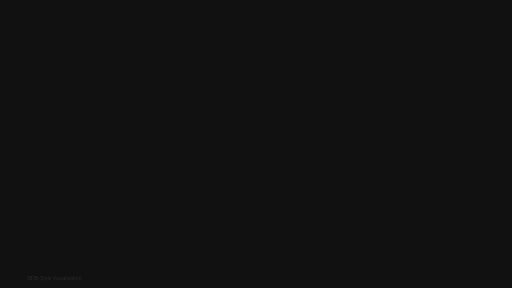
t = 0.00 s
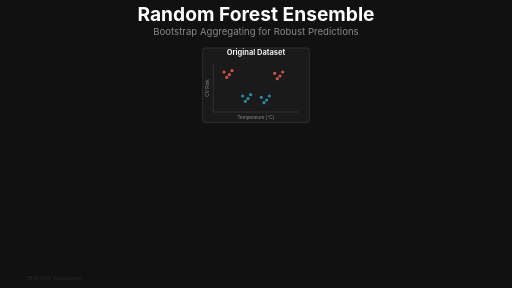
t = 2.00 s
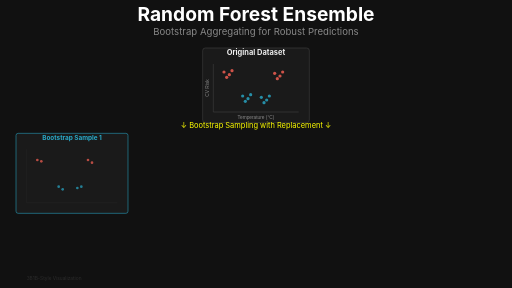
t = 4.08 s
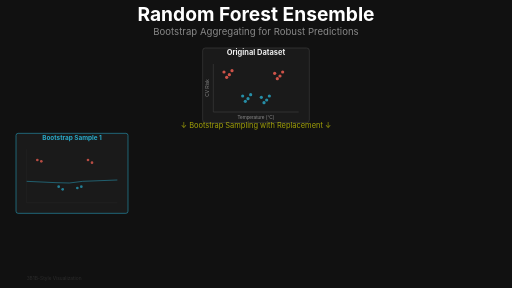
t = 6.00 s
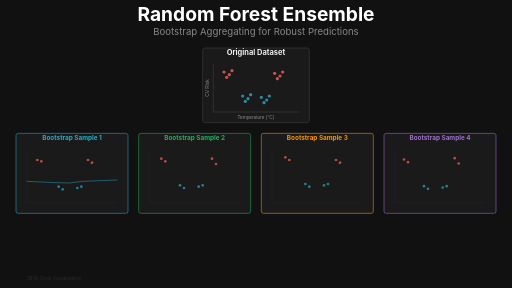
t = 8.00 s
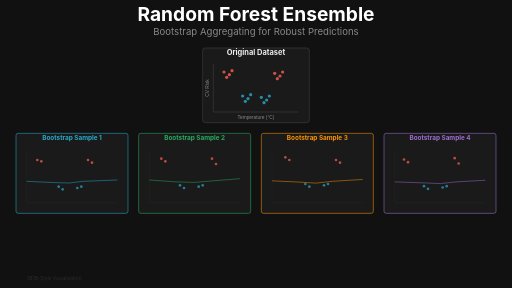
t = 10.00 s

The animated SVG that drew these frames (rendered in a browser with its animation timeline set to each time). Animation: 39 SMIL elements (animate=39); frames cover the first 10.00 s, repeats indefinitely.

<svg xmlns="http://www.w3.org/2000/svg" viewBox="0 0 1920 1080" width="1920" height="1080">
  <title>Random Forest Ensemble - 3Blue1Brown Style</title>
  <desc>Visualization of how Random Forest combines multiple decision trees trained on bootstrap samples to create robust predictions through averaging</desc>

  <defs>
    <!-- 3Blue1Brown color palette -->
    <linearGradient id="blueGlow" x1="0%" y1="0%" x2="100%" y2="100%">
      <stop offset="0%" style="stop-color:#29ABCA;stop-opacity:0.4"/>
      <stop offset="100%" style="stop-color:#29ABCA;stop-opacity:0"/>
    </linearGradient>

    <linearGradient id="greenGlow" x1="0%" y1="0%" x2="100%" y2="100%">
      <stop offset="0%" style="stop-color:#27AE60;stop-opacity:0.4"/>
      <stop offset="100%" style="stop-color:#27AE60;stop-opacity:0"/>
    </linearGradient>

    <linearGradient id="orangeGlow" x1="0%" y1="0%" x2="100%" y2="100%">
      <stop offset="0%" style="stop-color:#FF9500;stop-opacity:0.4"/>
      <stop offset="100%" style="stop-color:#FF9500;stop-opacity:0"/>
    </linearGradient>

    <linearGradient id="purpleGlow" x1="0%" y1="0%" x2="100%" y2="100%">
      <stop offset="0%" style="stop-color:#A06FD1;stop-opacity:0.4"/>
      <stop offset="100%" style="stop-color:#A06FD1;stop-opacity:0"/>
    </linearGradient>

    <linearGradient id="ensembleGlow" x1="0%" y1="0%" x2="100%" y2="100%">
      <stop offset="0%" style="stop-color:#29ABCA;stop-opacity:0.8"/>
      <stop offset="100%" style="stop-color:#27AE60;stop-opacity:0.8"/>
    </linearGradient>

    <!-- Glow filter -->
    <filter id="glow">
      <feGaussianBlur stdDeviation="4" result="coloredBlur"/>
      <feMerge>
        <feMergeNode in="coloredBlur"/>
        <feMergeNode in="SourceGraphic"/>
      </feMerge>
    </filter>

    <!-- Strong glow for ensemble -->
    <filter id="strongGlow">
      <feGaussianBlur stdDeviation="6" result="coloredBlur"/>
      <feMerge>
        <feMergeNode in="coloredBlur"/>
        <feMergeNode in="coloredBlur"/>
        <feMergeNode in="SourceGraphic"/>
      </feMerge>
    </filter>

    <!-- Flash effect -->
    <filter id="flash">
      <feGaussianBlur stdDeviation="3" result="blur"/>
      <feComponentTransfer>
        <feFuncA type="discrete" tableValues="1"/>
      </feComponentTransfer>
    </filter>
  </defs>

  <!-- Background -->
  <rect width="1920" height="1080" fill="#111111"/>

  <!-- Title -->
  <g id="title" opacity="0">
    <text x="960" y="80" font-family="'SF Pro Display', 'Lato', sans-serif" font-size="72" font-weight="bold" fill="#FFFFFF" text-anchor="middle">
      Random Forest Ensemble
    </text>
    <text x="960" y="130" font-family="'SF Pro Display', sans-serif" font-size="36" fill="#888888" text-anchor="middle">
      Bootstrap Aggregating for Robust Predictions
    </text>
    <animate attributeName="opacity" from="0" to="1" begin="0s" dur="0.8s" fill="freeze"/>
  </g>

  <!-- Original Dataset (top center) -->
  <g id="originalData" transform="translate(760, 180)" opacity="0">
    <rect x="0" y="0" width="400" height="280" fill="#1A1A1A" rx="10" stroke="#444444" stroke-width="2"/>
    <text x="200" y="25" font-family="'SF Pro Display', sans-serif" font-size="28" font-weight="bold" fill="#EEEEEE" text-anchor="middle">
      Original Dataset
    </text>

    <!-- Axes -->
    <line x1="40" y1="240" x2="360" y2="240" stroke="#444444" stroke-width="2"/>
    <line x1="40" y1="60" x2="40" y2="240" stroke="#444444" stroke-width="2"/>
    <text x="200" y="265" font-family="sans-serif" font-size="18" fill="#888888" text-anchor="middle">Temperature (°C)</text>
    <text x="25" y="150" font-family="sans-serif" font-size="18" fill="#888888" text-anchor="middle" transform="rotate(-90 25 150)">CV Risk</text>

    <!-- Data points - Red (high risk) -->
    <circle cx="80" cy="90" r="6" fill="#FC6255" opacity="0.8"/>
    <circle cx="100" cy="100" r="6" fill="#FC6255" opacity="0.8"/>
    <circle cx="90" cy="110" r="6" fill="#FC6255" opacity="0.8"/>
    <circle cx="110" cy="85" r="6" fill="#FC6255" opacity="0.8"/>
    <circle cx="270" cy="95" r="6" fill="#FC6255" opacity="0.8"/>
    <circle cx="290" cy="105" r="6" fill="#FC6255" opacity="0.8"/>
    <circle cx="280" cy="115" r="6" fill="#FC6255" opacity="0.8"/>
    <circle cx="300" cy="90" r="6" fill="#FC6255" opacity="0.8"/>

    <!-- Data points - Blue (low risk) -->
    <circle cx="150" cy="180" r="6" fill="#29ABCA" opacity="0.8"/>
    <circle cx="170" cy="190" r="6" fill="#29ABCA" opacity="0.8"/>
    <circle cx="160" cy="200" r="6" fill="#29ABCA" opacity="0.8"/>
    <circle cx="180" cy="175" r="6" fill="#29ABCA" opacity="0.8"/>
    <circle cx="220" cy="185" r="6" fill="#29ABCA" opacity="0.8"/>
    <circle cx="240" cy="195" r="6" fill="#29ABCA" opacity="0.8"/>
    <circle cx="230" cy="205" r="6" fill="#29ABCA" opacity="0.8"/>
    <circle cx="250" cy="180" r="6" fill="#29ABCA" opacity="0.8"/>

    <animate attributeName="opacity" from="0" to="1" begin="1s" dur="0.8s" fill="freeze"/>
  </g>

  <!-- Four Bootstrap Sample Panels (2x2 grid) -->
  <!-- Top Left: Bootstrap Sample 1 (Blue boundary) -->
  <g id="bootstrap1" transform="translate(60, 500)" opacity="0">
    <rect x="0" y="0" width="420" height="300" fill="#1A1A1A" rx="8" stroke="#29ABCA" stroke-width="2"/>
    <text x="210" y="25" font-family="'SF Pro Display', sans-serif" font-size="24" font-weight="bold" fill="#29ABCA" text-anchor="middle">
      Bootstrap Sample 1
    </text>

    <!-- Axes -->
    <line x1="40" y1="260" x2="380" y2="260" stroke="#333333" stroke-width="1"/>
    <line x1="40" y1="60" x2="40" y2="260" stroke="#333333" stroke-width="1"/>

    <!-- Bootstrap points (with duplicates shown by flashing) -->
    <g id="bs1Points" opacity="0">
      <circle cx="80" cy="100" r="5" fill="#FC6255" opacity="0.7">
        <animate attributeName="opacity" values="0.7;1;0.7" begin="3s" dur="0.5s" repeatCount="2"/>
      </circle>
      <circle cx="95" cy="105" r="5" fill="#FC6255" opacity="0.7"/>
      <circle cx="270" cy="100" r="5" fill="#FC6255" opacity="0.7">
        <animate attributeName="opacity" values="0.7;1;0.7" begin="3s" dur="0.5s" repeatCount="2"/>
      </circle>
      <circle cx="285" cy="110" r="5" fill="#FC6255" opacity="0.7"/>
      <circle cx="160" cy="200" r="5" fill="#29ABCA" opacity="0.7"/>
      <circle cx="175" cy="210" r="5" fill="#29ABCA" opacity="0.7">
        <animate attributeName="opacity" values="0.7;1;0.7" begin="3s" dur="0.5s" repeatCount="2"/>
      </circle>
      <circle cx="230" cy="205" r="5" fill="#29ABCA" opacity="0.7"/>
      <circle cx="245" cy="200" r="5" fill="#29ABCA" opacity="0.7"/>
      <animate attributeName="opacity" from="0" to="1" begin="3s" dur="0.6s" fill="freeze"/>
    </g>

    <!-- Decision boundary (Blue, semi-transparent) -->
    <path id="boundary1" d="M 40,180 L 150,185 Q 200,190 250,180 L 380,175"
          fill="none" stroke="#29ABCA" stroke-width="3" opacity="0" stroke-dasharray="800" stroke-dashoffset="800">
      <animate attributeName="stroke-dashoffset" from="800" to="0" begin="5s" dur="1.5s" fill="freeze"/>
      <animate attributeName="opacity" from="0" to="0.6" begin="5s" dur="0.3s" fill="freeze"/>
    </path>

    <animate attributeName="opacity" from="0" to="1" begin="2.5s" dur="0.5s" fill="freeze"/>
  </g>

  <!-- Top Right: Bootstrap Sample 2 (Green boundary) -->
  <g id="bootstrap2" transform="translate(520, 500)" opacity="0">
    <rect x="0" y="0" width="420" height="300" fill="#1A1A1A" rx="8" stroke="#27AE60" stroke-width="2"/>
    <text x="210" y="25" font-family="'SF Pro Display', sans-serif" font-size="24" font-weight="bold" fill="#27AE60" text-anchor="middle">
      Bootstrap Sample 2
    </text>

    <!-- Axes -->
    <line x1="40" y1="260" x2="380" y2="260" stroke="#333333" stroke-width="1"/>
    <line x1="40" y1="60" x2="40" y2="260" stroke="#333333" stroke-width="1"/>

    <!-- Bootstrap points -->
    <g id="bs2Points" opacity="0">
      <circle cx="85" cy="95" r="5" fill="#FC6255" opacity="0.7"/>
      <circle cx="100" cy="105" r="5" fill="#FC6255" opacity="0.7">
        <animate attributeName="opacity" values="0.7;1;0.7" begin="6.5s" dur="0.5s" repeatCount="2"/>
      </circle>
      <circle cx="275" cy="95" r="5" fill="#FC6255" opacity="0.7"/>
      <circle cx="290" cy="115" r="5" fill="#FC6255" opacity="0.7">
        <animate attributeName="opacity" values="0.7;1;0.7" begin="6.5s" dur="0.5s" repeatCount="2"/>
      </circle>
      <circle cx="155" cy="195" r="5" fill="#29ABCA" opacity="0.7"/>
      <circle cx="170" cy="205" r="5" fill="#29ABCA" opacity="0.7"/>
      <circle cx="225" cy="200" r="5" fill="#29ABCA" opacity="0.7">
        <animate attributeName="opacity" values="0.7;1;0.7" begin="6.5s" dur="0.5s" repeatCount="2"/>
      </circle>
      <circle cx="240" cy="195" r="5" fill="#29ABCA" opacity="0.7"/>
      <animate attributeName="opacity" from="0" to="1" begin="6.5s" dur="0.6s" fill="freeze"/>
    </g>

    <!-- Decision boundary (Green, semi-transparent) -->
    <path id="boundary2" d="M 40,175 L 140,182 Q 210,188 280,178 L 380,170"
          fill="none" stroke="#27AE60" stroke-width="3" opacity="0" stroke-dasharray="800" stroke-dashoffset="800">
      <animate attributeName="stroke-dashoffset" from="800" to="0" begin="8s" dur="1.5s" fill="freeze"/>
      <animate attributeName="opacity" from="0" to="0.6" begin="8s" dur="0.3s" fill="freeze"/>
    </path>

    <animate attributeName="opacity" from="0" to="1" begin="6s" dur="0.5s" fill="freeze"/>
  </g>

  <!-- Bottom Left: Bootstrap Sample 3 (Orange boundary) -->
  <g id="bootstrap3" transform="translate(980, 500)" opacity="0">
    <rect x="0" y="0" width="420" height="300" fill="#1A1A1A" rx="8" stroke="#FF9500" stroke-width="2"/>
    <text x="210" y="25" font-family="'SF Pro Display', sans-serif" font-size="24" font-weight="bold" fill="#FF9500" text-anchor="middle">
      Bootstrap Sample 3
    </text>

    <!-- Axes -->
    <line x1="40" y1="260" x2="380" y2="260" stroke="#333333" stroke-width="1"/>
    <line x1="40" y1="60" x2="40" y2="260" stroke="#333333" stroke-width="1"/>

    <!-- Bootstrap points -->
    <g id="bs3Points" opacity="0">
      <circle cx="90" cy="90" r="5" fill="#FC6255" opacity="0.7">
        <animate attributeName="opacity" values="0.7;1;0.7" begin="6.5s" dur="0.5s" repeatCount="2"/>
      </circle>
      <circle cx="105" cy="100" r="5" fill="#FC6255" opacity="0.7"/>
      <circle cx="280" cy="100" r="5" fill="#FC6255" opacity="0.7"/>
      <circle cx="295" cy="110" r="5" fill="#FC6255" opacity="0.7">
        <animate attributeName="opacity" values="0.7;1;0.7" begin="6.5s" dur="0.5s" repeatCount="2"/>
      </circle>
      <circle cx="165" cy="190" r="5" fill="#29ABCA" opacity="0.7"/>
      <circle cx="180" cy="200" r="5" fill="#29ABCA" opacity="0.7"/>
      <circle cx="235" cy="195" r="5" fill="#29ABCA" opacity="0.7"/>
      <circle cx="250" cy="190" r="5" fill="#29ABCA" opacity="0.7">
        <animate attributeName="opacity" values="0.7;1;0.7" begin="6.5s" dur="0.5s" repeatCount="2"/>
      </circle>
      <animate attributeName="opacity" from="0" to="1" begin="6.5s" dur="0.6s" fill="freeze"/>
    </g>

    <!-- Decision boundary (Orange, semi-transparent) -->
    <path id="boundary3" d="M 40,178 L 145,183 Q 205,192 265,180 L 380,173"
          fill="none" stroke="#FF9500" stroke-width="3" opacity="0" stroke-dasharray="800" stroke-dashoffset="800">
      <animate attributeName="stroke-dashoffset" from="800" to="0" begin="8s" dur="1.5s" fill="freeze"/>
      <animate attributeName="opacity" from="0" to="0.6" begin="8s" dur="0.3s" fill="freeze"/>
    </path>

    <animate attributeName="opacity" from="0" to="1" begin="6s" dur="0.5s" fill="freeze"/>
  </g>

  <!-- Bottom Right: Bootstrap Sample 4 (Purple boundary) -->
  <g id="bootstrap4" transform="translate(1440, 500)" opacity="0">
    <rect x="0" y="0" width="420" height="300" fill="#1A1A1A" rx="8" stroke="#A06FD1" stroke-width="2"/>
    <text x="210" y="25" font-family="'SF Pro Display', sans-serif" font-size="24" font-weight="bold" fill="#A06FD1" text-anchor="middle">
      Bootstrap Sample 4
    </text>

    <!-- Axes -->
    <line x1="40" y1="260" x2="380" y2="260" stroke="#333333" stroke-width="1"/>
    <line x1="40" y1="60" x2="40" y2="260" stroke="#333333" stroke-width="1"/>

    <!-- Bootstrap points -->
    <g id="bs4Points" opacity="0">
      <circle cx="75" cy="98" r="5" fill="#FC6255" opacity="0.7"/>
      <circle cx="90" cy="108" r="5" fill="#FC6255" opacity="0.7"/>
      <circle cx="265" cy="93" r="5" fill="#FC6255" opacity="0.7">
        <animate attributeName="opacity" values="0.7;1;0.7" begin="6.5s" dur="0.5s" repeatCount="2"/>
      </circle>
      <circle cx="280" cy="113" r="5" fill="#FC6255" opacity="0.7">
        <animate attributeName="opacity" values="0.7;1;0.7" begin="6.5s" dur="0.5s" repeatCount="2"/>
      </circle>
      <circle cx="150" cy="198" r="5" fill="#29ABCA" opacity="0.7">
        <animate attributeName="opacity" values="0.7;1;0.7" begin="6.5s" dur="0.5s" repeatCount="2"/>
      </circle>
      <circle cx="165" cy="208" r="5" fill="#29ABCA" opacity="0.7"/>
      <circle cx="220" cy="203" r="5" fill="#29ABCA" opacity="0.7"/>
      <circle cx="235" cy="198" r="5" fill="#29ABCA" opacity="0.7"/>
      <animate attributeName="opacity" from="0" to="1" begin="6.5s" dur="0.6s" fill="freeze"/>
    </g>

    <!-- Decision boundary (Purple, semi-transparent) -->
    <path id="boundary4" d="M 40,182 L 155,186 Q 210,193 270,182 L 380,176"
          fill="none" stroke="#A06FD1" stroke-width="3" opacity="0" stroke-dasharray="800" stroke-dashoffset="800">
      <animate attributeName="stroke-dashoffset" from="800" to="0" begin="8s" dur="1.5s" fill="freeze"/>
      <animate attributeName="opacity" from="0" to="0.6" begin="8s" dur="0.3s" fill="freeze"/>
    </path>

    <animate attributeName="opacity" from="0" to="1" begin="6s" dur="0.5s" fill="freeze"/>
  </g>

  <!-- Averaging process overlay -->
  <g id="averaging" transform="translate(760, 180)" opacity="0">
    <rect x="0" y="0" width="400" height="280" fill="#111111" opacity="0.95" rx="10" stroke="#29ABCA" stroke-width="3"/>
    <text x="200" y="35" font-family="'SF Pro Display', sans-serif" font-size="32" font-weight="bold" fill="#29ABCA" text-anchor="middle">
      Ensemble Average
    </text>

    <!-- Axes -->
    <line x1="40" y1="240" x2="360" y2="240" stroke="#444444" stroke-width="2"/>
    <line x1="40" y1="60" x2="40" y2="240" stroke="#444444" stroke-width="2"/>

    <!-- All original data points -->
    <circle cx="80" cy="90" r="5" fill="#FC6255" opacity="0.6"/>
    <circle cx="100" cy="100" r="5" fill="#FC6255" opacity="0.6"/>
    <circle cx="90" cy="110" r="5" fill="#FC6255" opacity="0.6"/>
    <circle cx="110" cy="85" r="5" fill="#FC6255" opacity="0.6"/>
    <circle cx="270" cy="95" r="5" fill="#FC6255" opacity="0.6"/>
    <circle cx="290" cy="105" r="5" fill="#FC6255" opacity="0.6"/>
    <circle cx="280" cy="115" r="5" fill="#FC6255" opacity="0.6"/>
    <circle cx="300" cy="90" r="5" fill="#FC6255" opacity="0.6"/>
    <circle cx="150" cy="180" r="5" fill="#29ABCA" opacity="0.6"/>
    <circle cx="170" cy="190" r="5" fill="#29ABCA" opacity="0.6"/>
    <circle cx="160" cy="200" r="5" fill="#29ABCA" opacity="0.6"/>
    <circle cx="180" cy="175" r="5" fill="#29ABCA" opacity="0.6"/>
    <circle cx="220" cy="185" r="5" fill="#29ABCA" opacity="0.6"/>
    <circle cx="240" cy="195" r="5" fill="#29ABCA" opacity="0.6"/>
    <circle cx="230" cy="205" r="5" fill="#29ABCA" opacity="0.6"/>
    <circle cx="250" cy="180" r="5" fill="#29ABCA" opacity="0.6"/>

    <!-- Ensemble boundary (thick, glowing, cyan-green gradient) -->
    <path id="ensembleBoundary" d="M 40,180 L 150,184 Q 200,190 250,180 L 360,176"
          fill="none" stroke="url(#ensembleGlow)" stroke-width="6" opacity="0"
          filter="url(#strongGlow)" stroke-dasharray="1000" stroke-dashoffset="1000">
      <animate attributeName="stroke-dashoffset" from="1000" to="0" begin="13s" dur="2s" fill="freeze"/>
      <animate attributeName="opacity" from="0" to="1" begin="13s" dur="0.5s" fill="freeze"/>
      <animate attributeName="opacity" values="1;0.7;1" begin="15s" dur="2s" repeatCount="indefinite"/>
    </path>

    <text x="200" y="260" font-family="sans-serif" font-size="20" fill="#27AE60" text-anchor="middle" opacity="0">
      Smooth, Robust Prediction
      <animate attributeName="opacity" from="0" to="1" begin="15s" dur="0.8s" fill="freeze"/>
    </text>

    <animate attributeName="opacity" from="0" to="1" begin="10s" dur="1s" fill="freeze"/>
  </g>

  <!-- Formula -->
  <g id="formula" transform="translate(960, 950)" opacity="0">
    <rect x="-380" y="-50" width="760" height="90" fill="#1A1A1A" opacity="0.95" rx="10" stroke="#444444" stroke-width="2"/>
    <text x="0" y="0" font-family="'SF Pro Display', sans-serif" font-size="44" fill="#EEEEEE" text-anchor="middle">
      <tspan font-style="italic">F</tspan><tspan baseline-shift="sub" font-size="30">ensemble</tspan>(<tspan font-style="italic">x</tspan>) =
      <tspan fill="#29ABCA">(1/B)</tspan> <tspan fill="#EEEEEE">Σ</tspan> <tspan font-style="italic">T</tspan><tspan baseline-shift="sub" font-size="30">i</tspan>(<tspan font-style="italic">x</tspan>)
    </text>
    <text x="0" y="35" font-family="sans-serif" font-size="24" fill="#888888" text-anchor="middle">
      Average of B=4 bootstrap-trained trees
    </text>
    <animate attributeName="opacity" from="0" to="1" begin="16s" dur="0.8s" fill="freeze"/>
  </g>

  <!-- Side comparison boxes -->
  <g id="comparison" transform="translate(1600, 180)" opacity="0">
    <!-- Single Tree (wiggly) -->
    <g id="singleTree">
      <rect x="0" y="0" width="260" height="120" fill="#1A1A1A" rx="8" stroke="#FC6255" stroke-width="2"/>
      <text x="130" y="25" font-family="sans-serif" font-size="20" font-weight="bold" fill="#FC6255" text-anchor="middle">
        Single Tree
      </text>
      <path d="M 20,70 Q 50,50 80,75 T 140,65 T 200,80 L 240,60"
            fill="none" stroke="#FC6255" stroke-width="3" opacity="0.7"/>
      <text x="130" y="105" font-family="sans-serif" font-size="16" fill="#888888" text-anchor="middle">
        High Variance
      </text>
    </g>

    <!-- Ensemble (smooth) -->
    <g id="ensemble" transform="translate(0, 150)">
      <rect x="0" y="0" width="260" height="120" fill="#1A1A1A" rx="8" stroke="#27AE60" stroke-width="2"/>
      <text x="130" y="25" font-family="sans-serif" font-size="20" font-weight="bold" fill="#27AE60" text-anchor="middle">
        Ensemble
      </text>
      <path d="M 20,70 Q 80,68 140,70 T 240,68"
            fill="none" stroke="#27AE60" stroke-width="4" opacity="0.9" filter="url(#glow)"/>
      <text x="130" y="105" font-family="sans-serif" font-size="16" fill="#888888" text-anchor="middle">
        Low Variance ✓
      </text>
    </g>

    <animate attributeName="opacity" from="0" to="1" begin="17s" dur="0.8s" fill="freeze"/>
  </g>

  <!-- Variance reduction annotation -->
  <g id="varianceNote" transform="translate(60, 850)" opacity="0">
    <text x="0" y="0" font-family="'SF Pro Display', sans-serif" font-size="32" fill="#27AE60" font-weight="bold">
      Variance Reduction: ~75%
    </text>
    <text x="0" y="35" font-family="sans-serif" font-size="22" fill="#888888">
      Bootstrap + Averaging = Robust predictions
    </text>
    <animate attributeName="opacity" from="0" to="1" begin="18s" dur="0.8s" fill="freeze"/>
  </g>

  <!-- Animation labels -->
  <g id="animationLabels" opacity="0">
    <text x="960" y="480" font-family="'SF Pro Display', sans-serif" font-size="28" fill="#FFFF00" text-anchor="middle">
      ↓ Bootstrap Sampling with Replacement ↓
    </text>
    <animate attributeName="opacity" values="0;1;1;0" begin="2s" dur="5s" fill="freeze"/>
  </g>

  <!-- 3Blue1Brown watermark -->
  <g id="watermark" opacity="0.3">
    <text x="100" y="1050" font-family="'SF Pro Display', sans-serif" font-size="18" fill="#666666">
      3B1B-Style Visualization
    </text>
  </g>
</svg>
